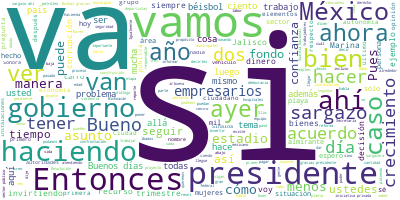

Source data for this figure (header and first rows):
Participante, Texto, Sentimiento, Palabras, Dia, Mes, Anio
PRESIDENTE ANDRES MANUEL LOPEZ OBRADOR, Buenos días., 0.9384, 2, 1, 8, 2019
PRESIDENTE ANDRES MANUEL LOPEZ OBRADOR, Pues nos da mucho gusto estar como todas…, 0.02635, 45, 1, 8, 2019
PRESIDENTE ANDRES MANUEL LOPEZ OBRADOR, Si ustedes recuerdan, se habló de que er…, 0.04157, 46, 1, 8, 2019
PRESIDENTE ANDRES MANUEL LOPEZ OBRADOR, Lo que hicimos fue poner orden -siempre …, 0.5157, 42, 1, 8, 2019
PRESIDENTE ANDRES MANUEL LOPEZ OBRADOR, Y algo que es también muy importante en …, 0.5451, 58, 1, 8, 2019
PRESIDENTE ANDRES MANUEL LOPEZ OBRADOR, Ha pasado poco tiempo y se ha avanzado. …, 0.2448, 43, 1, 8, 2019
PRESIDENTE ANDRES MANUEL LOPEZ OBRADOR, Le agradecemos mucho a todos los que ayu…, 0.7322, 45, 1, 8, 2019
PRESIDENTE ANDRES MANUEL LOPEZ OBRADOR, Y yo espero que en el corto plazo podamo…, 0.9076, 63, 1, 8, 2019
PRESIDENTE ANDRES MANUEL LOPEZ OBRADOR, Entonces, le dejamos, le damos la palabr…, 0.0782, 10, 1, 8, 2019
JOSE RAFAEL OJEDA DURAN, Con permiso, señor presidente., 0.3233, 4, 1, 8, 2019
JOSE RAFAEL OJEDA DURAN, Muy buenos días., 0.9593, 3, 1, 8, 2019
JOSE RAFAEL OJEDA DURAN, Como primera instancia, me gustaría deci…, 0.5491, 58, 1, 8, 2019
JOSE RAFAEL OJEDA DURAN, Aquí lo que podemos ver es la cantidad q…, 0.6924, 27, 1, 8, 2019
JOSE RAFAEL OJEDA DURAN, Lo que podemos ver ahí es que desde el 1…, 0.4092, 40, 1, 8, 2019
JOSE RAFAEL OJEDA DURAN, Igualmente, desde que empezó este esfuer…, 0.3643, 50, 1, 8, 2019
JOSE RAFAEL OJEDA DURAN, Los avances que tenemos:, 0.1267, 4, 1, 8, 2019
JOSE RAFAEL OJEDA DURAN, Con respecto al recurso que se dio para …, 0.01051, 42, 1, 8, 2019
JOSE RAFAEL OJEDA DURAN, Ya se liberó el recurso a través de Haci…, 0.005396, 44, 1, 8, 2019
JOSE RAFAEL OJEDA DURAN, Y en lo que se refiere a las barreras, m…, 0.2997, 26, 1, 8, 2019
JOSE RAFAEL OJEDA DURAN, Con respecto a las sargaceras que se est…, 0.06554, 69, 1, 8, 2019
JOSE RAFAEL OJEDA DURAN, Con respecto a un buque el Kelsol, es un…, 0.9366, 86, 1, 8, 2019
JOSE RAFAEL OJEDA DURAN, La que sigue, por favor., 0.3065, 5, 1, 8, 2019
JOSE RAFAEL OJEDA DURAN, Estas son las reparaciones que se están …, 0.4872, 38, 1, 8, 2019
JOSE RAFAEL OJEDA DURAN, Ahorita lo que les voy a presentar es lo…, 0.4358, 24, 1, 8, 2019
JOSE RAFAEL OJEDA DURAN, Tenemos Isla Mujeres. Isla Mujeres no ex…, 0.5316, 56, 1, 8, 2019
JOSE RAFAEL OJEDA DURAN, Puerto Morelos, igualmente cero por cien…, 0.2346, 56, 1, 8, 2019
JOSE RAFAEL OJEDA DURAN, Denos, ténganos la confianza, denos la c…, 0.2473, 25, 1, 8, 2019
JOSE RAFAEL OJEDA DURAN, Cozumel, más o menos un 40 por ciento de…, 0.1235, 78, 1, 8, 2019
JOSE RAFAEL OJEDA DURAN, Con respecto a equipos que se compraron …, 0.02142, 53, 1, 8, 2019
JOSE RAFAEL OJEDA DURAN, Igualmente, tenemos otra embarcación sar…, 0.5165, 26, 1, 8, 2019
JOSE RAFAEL OJEDA DURAN, Eso es todo lo que tenemos hasta el día …, 0.6194, 11, 1, 8, 2019
JOSE RAFAEL OJEDA DURAN, Y, les repito, el éxito de esto ha sido …, 0.3019, 68, 1, 8, 2019
JOSE RAFAEL OJEDA DURAN, Y hay una excelente coordinación, los pr…, 0.8998, 37, 1, 8, 2019
JOSE RAFAEL OJEDA DURAN, El éxito de eso, les repito, ha sido la …, 0.7847, 17, 1, 8, 2019
JOSE RAFAEL OJEDA DURAN, Si tienen alguna pregunta, con todo gust…, 0.5077, 7, 1, 8, 2019
JOSE RAFAEL OJEDA DURAN, Muchas gracias., 0.5002, 2, 1, 8, 2019
PREGUNTA, Gracias, almirante. Sandy Aguilera, de G…, 0.4751, 8, 1, 8, 2019
PREGUNTA, ¿A dónde están llevando el sargazo que e…, 0.3161, 9, 1, 8, 2019
PREGUNTA, Habían comentado que iban a ver algunas …, 0.2298, 11, 1, 8, 2019
PREGUNTA, Gracias., 0.4418, 1, 1, 8, 2019
JOSE RAFAEL OJEDA DURAN, Miren, déjenme decirles algo. Nuestra se…, 0.1535, 32, 1, 8, 2019
JOSE RAFAEL OJEDA DURAN, Se han hecho pruebas del agua de mar -y …, 0.1744, 31, 1, 8, 2019
JOSE RAFAEL OJEDA DURAN, ¿Qué se hace con ese sargazo?, 0.5606, 6, 1, 8, 2019
JOSE RAFAEL OJEDA DURAN, Ya se determinaron áreas donde se lleva …, 0.1339, 33, 1, 8, 2019
JOSE RAFAEL OJEDA DURAN, ¿Qué nos hace falta?, 0.3926, 4, 1, 8, 2019
JOSE RAFAEL OJEDA DURAN, Se están haciendo estudios, análisis, pa…, 0.04525, 68, 1, 8, 2019
JOSE RAFAEL OJEDA DURAN, Pero lo importante de esto es que el sar…, 0.5435, 17, 1, 8, 2019
PRESIDENTE ANDRES MANUEL LOPEZ OBRADOR, Pues quedó muy claro, almirante, porque …, 0.1244, 22, 1, 8, 2019
PRESIDENTE ANDRES MANUEL LOPEZ OBRADOR, Bueno, abrimos., 0.2337, 2, 1, 8, 2019
PREGUNTA, Buenos días, presidente. Alberto Rodrígu…, 0.3987, 8, 1, 8, 2019
PREGUNTA, Sobre el crecimiento, hay unos datos int…, 0.6142, 51, 1, 8, 2019
PREGUNTA, En 2018 se creció 2.0 por ciento. Con es…, 0.4308, 30, 1, 8, 2019
PREGUNTA, ¿Cuáles son las medidas que está tomando…, 0.08371, 40, 1, 8, 2019
PRESIDENTE ANDRES MANUEL LOPEZ OBRADOR, Pues vamos a esperar porque es el primer…, 0.01039, 49, 1, 8, 2019
PRESIDENTE ANDRES MANUEL LOPEZ OBRADOR, Se están arreglando las cosas para que h…, 0.4561, 33, 1, 8, 2019
PRESIDENTE ANDRES MANUEL LOPEZ OBRADOR, A mí me importa mucho que la gente tenga…, 0.6075, 37, 1, 8, 2019
PRESIDENTE ANDRES MANUEL LOPEZ OBRADOR, Entonces, eso tengo información que se e…, 0.6232, 48, 1, 8, 2019
PRESIDENTE ANDRES MANUEL LOPEZ OBRADOR, Está bien la economía popular, desde lue…, 0.4803, 12, 1, 8, 2019
PREGUNTA, Y también habrá medidas como la tomada a…, 0.2453, 39, 1, 8, 2019
PRESIDENTE ANDRES MANUEL LOPEZ OBRADOR, Sí, eso si se requiere., 0.6349, 5, 1, 8, 2019
... 214 more rows
